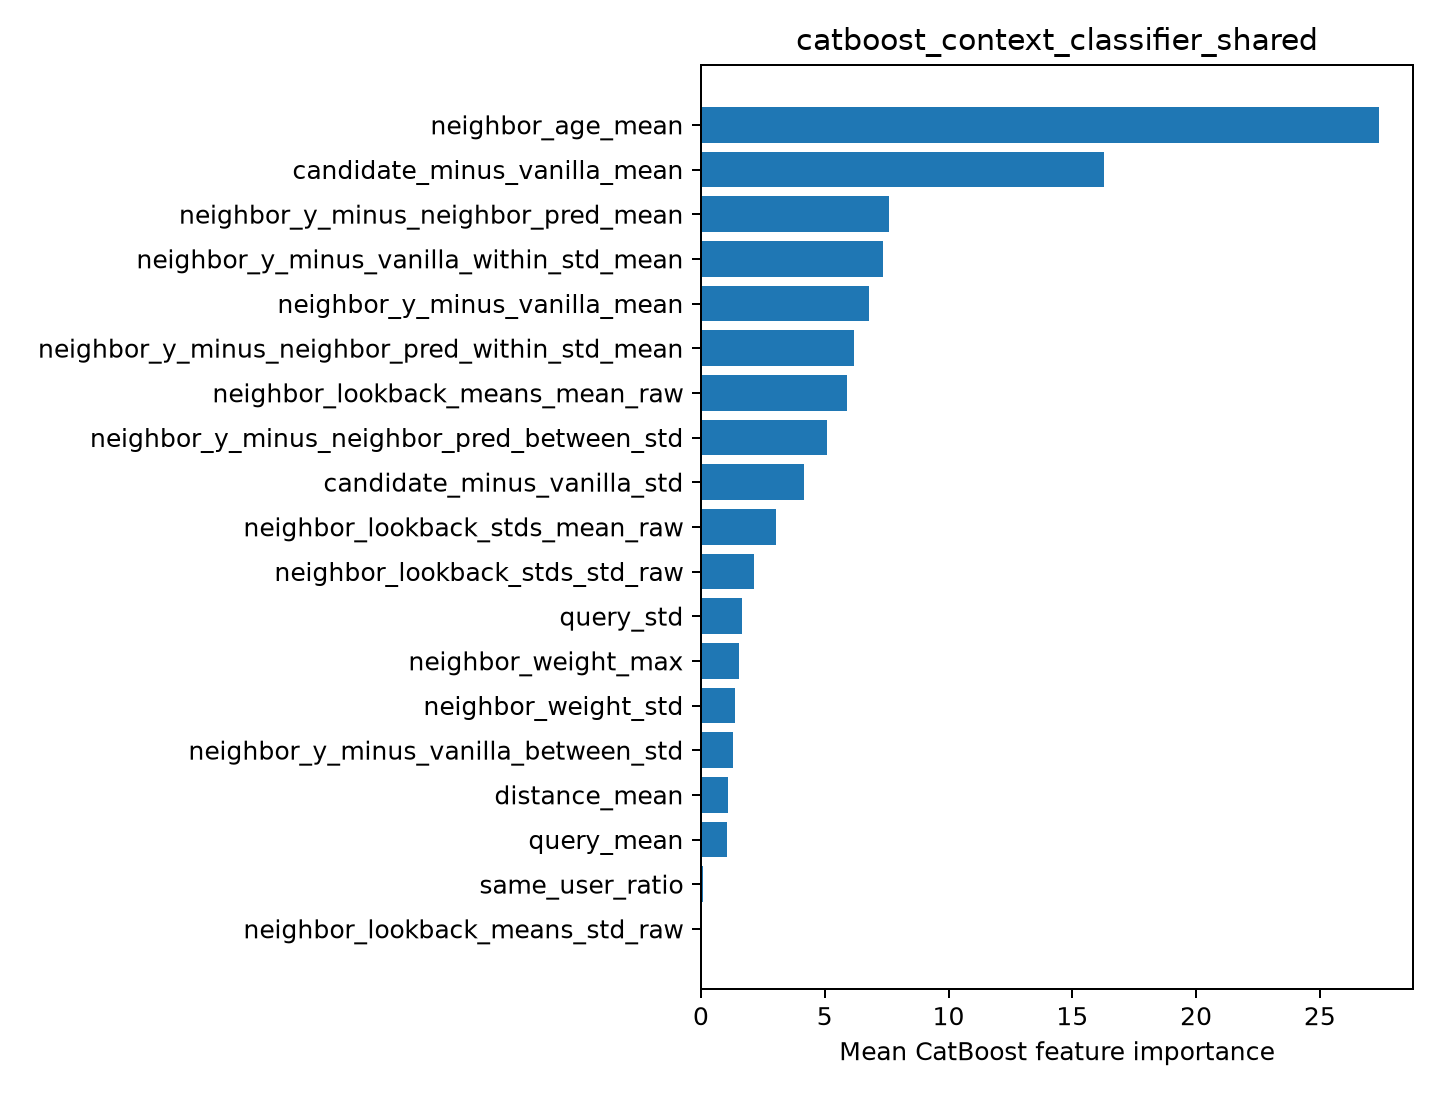

The table this chart was drawn from, first rows:
feature, importance
neighbor_age_mean, 27.39
candidate_minus_vanilla_mean, 16.27
neighbor_y_minus_neighbor_pred_mean, 7.599
neighbor_y_minus_vanilla_within_std_mean, 7.374
neighbor_y_minus_vanilla_mean, 6.785
neighbor_y_minus_neighbor_pred_within_st…, 6.2
neighbor_lookback_means_mean_raw, 5.92
neighbor_y_minus_neighbor_pred_between_s…, 5.076
candidate_minus_vanilla_std, 4.154
neighbor_lookback_stds_mean_raw, 3.018
neighbor_lookback_stds_std_raw, 2.131
query_std, 1.677
neighbor_weight_max, 1.535
neighbor_weight_std, 1.366
neighbor_y_minus_vanilla_between_std, 1.294
distance_mean, 1.081
query_mean, 1.036
same_user_ratio, 0.09551
neighbor_lookback_means_std_raw, 0.0
